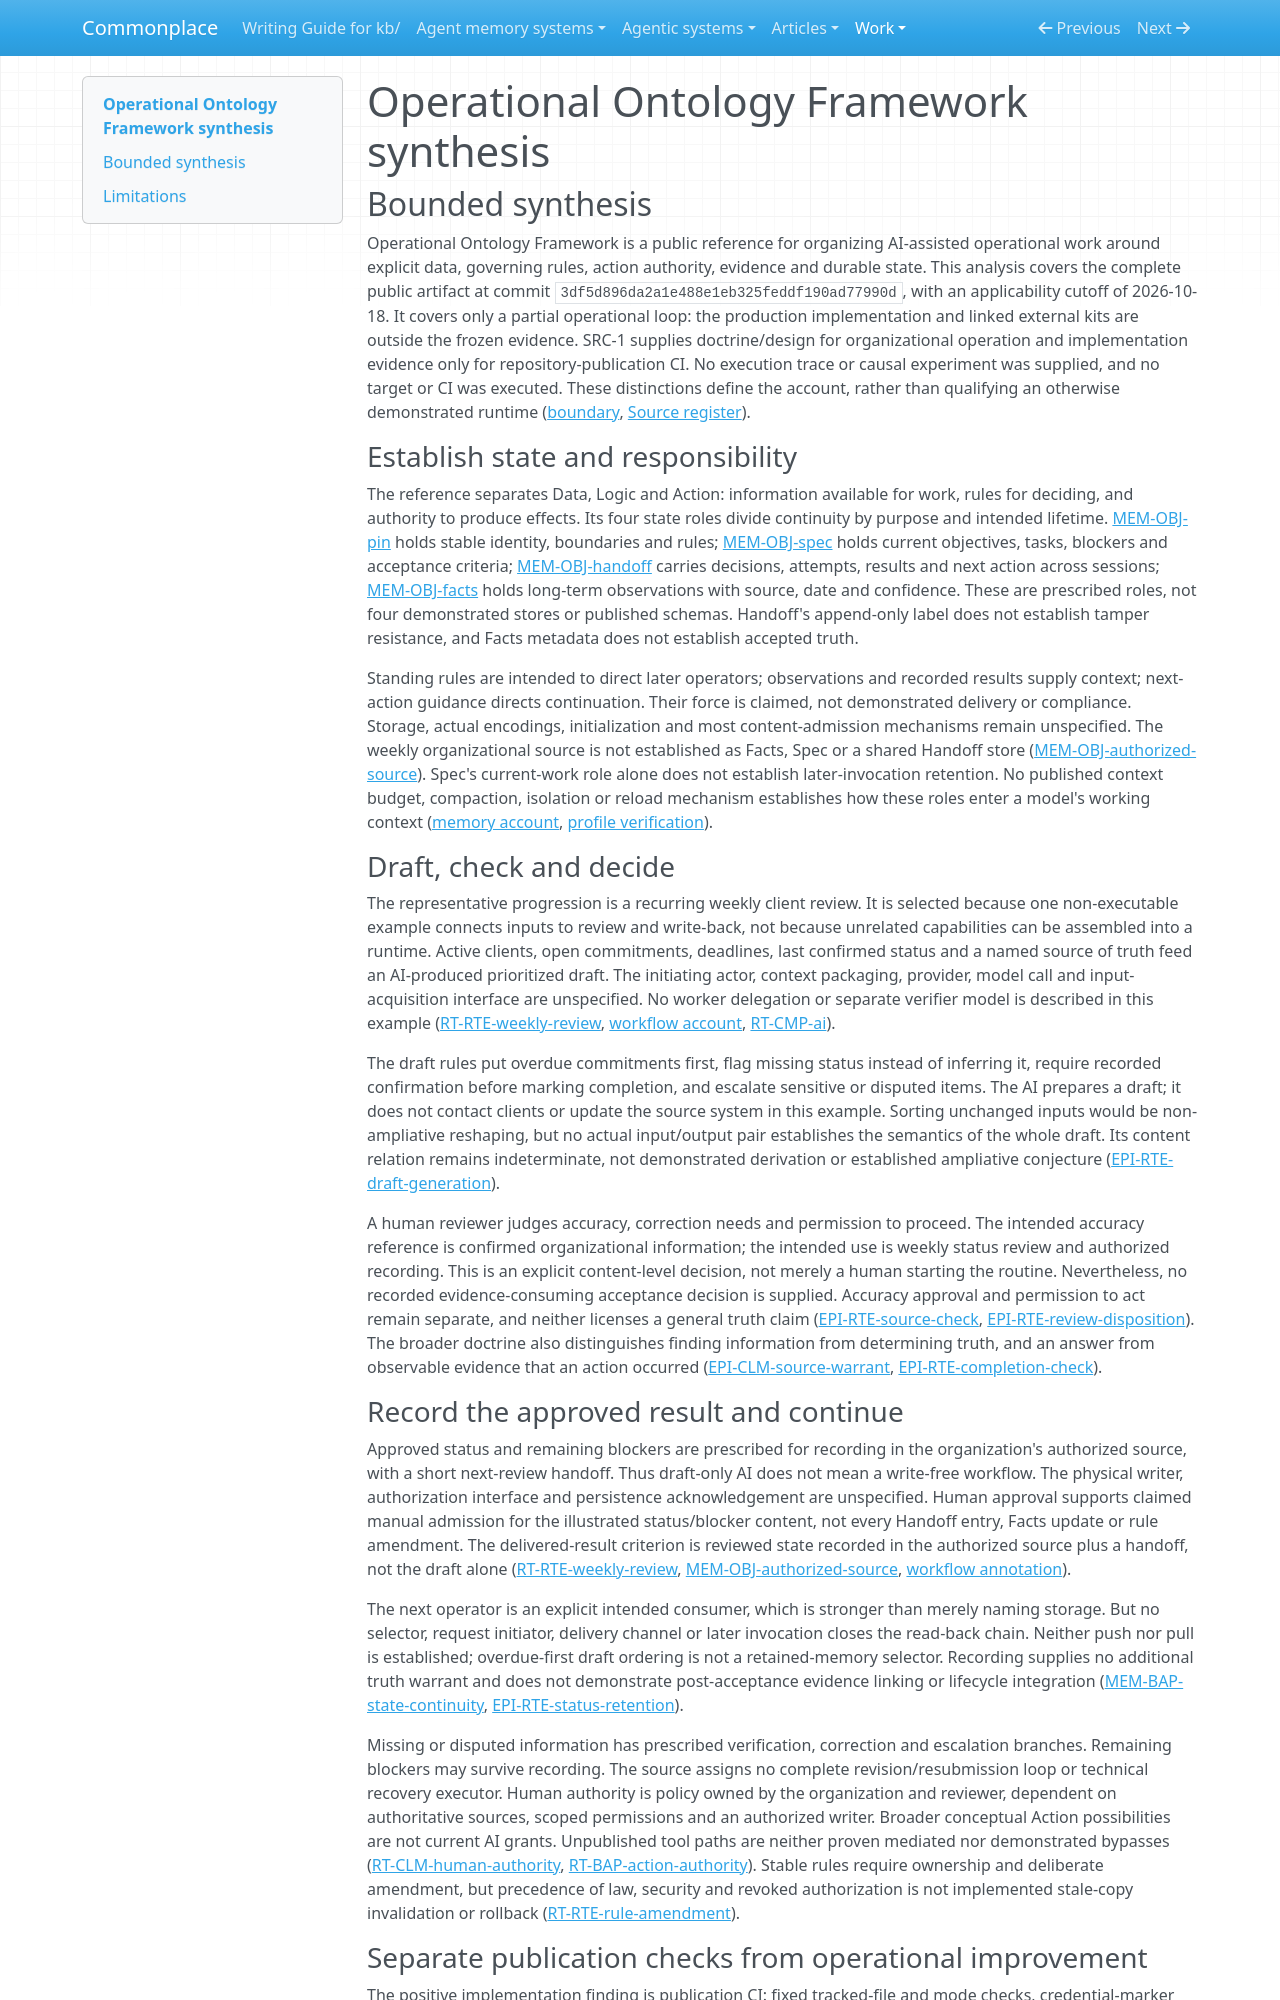

repository: zby/commonplace · page: work/agentic-system-completion/evidence/publications/operational-ontology-framework/AAS-2026-10-18-operational-ontology-framework-2b5d9616baa4-01/synthesis/index.html · generator: mkdocs

---
type: agentic-system-analyses/types/agentic-system-synthesis.md
description: "Operational Ontology Framework prescribes explicit state, human-reviewed AI drafts and authorized write-back, but publishes no operational implementation or outcome evidence."
run-id: AAS-2026-10-18-operational-ontology-framework-2b5d9616baa4-01
reviewed-boundary: 3df5d896da2a1e488e1eb325feddf190ad77990d
---

# Operational Ontology Framework synthesis

## Bounded synthesis

Operational Ontology Framework is a public reference for organizing AI-assisted operational work around explicit data, governing rules, action authority, evidence and durable state. This analysis covers the complete public artifact at commit `3df5d896da2a1e488e1eb325feddf190ad77990d`, with an applicability cutoff of 2026-10-18. It covers only a partial operational loop: the production implementation and linked external kits are outside the frozen evidence. SRC-1 supplies doctrine/design for organizational operation and implementation evidence only for repository-publication CI. No execution trace or causal experiment was supplied, and no target or CI was executed. These distinctions define the account, rather than qualifying an otherwise demonstrated runtime ([boundary](boundary.md#boundary-and-evidence), [Source register](boundary.md#source-register)).

### Establish state and responsibility

The reference separates Data, Logic and Action: information available for work, rules for deciding, and authority to produce effects. Its four state roles divide continuity by purpose and intended lifetime. [MEM-OBJ-pin](memory.md#mem-obj-pin) holds stable identity, boundaries and rules; [MEM-OBJ-spec](memory.md#mem-obj-spec) holds current objectives, tasks, blockers and acceptance criteria; [MEM-OBJ-handoff](memory.md#mem-obj-handoff) carries decisions, attempts, results and next action across sessions; [MEM-OBJ-facts](memory.md#mem-obj-facts) holds long-term observations with source, date and confidence. These are prescribed roles, not four demonstrated stores or published schemas. Handoff's append-only label does not establish tamper resistance, and Facts metadata does not establish accepted truth.

Standing rules are intended to direct later operators; observations and recorded results supply context; next-action guidance directs continuation. Their force is claimed, not demonstrated delivery or compliance. Storage, actual encodings, initialization and most content-admission mechanisms remain unspecified. The weekly organizational source is not established as Facts, Spec or a shared Handoff store ([MEM-OBJ-authorized-source](memory.md#mem-obj-authorized-source)). Spec's current-work role alone does not establish later-invocation retention. No published context budget, compaction, isolation or reload mechanism establishes how these roles enter a model's working context ([memory account](memory.md#core-ideas), [profile verification](profile-verification.md#verification)).

### Draft, check and decide

The representative progression is a recurring weekly client review. It is selected because one non-executable example connects inputs to review and write-back, not because unrelated capabilities can be assembled into a runtime. Active clients, open commitments, deadlines, last confirmed status and a named source of truth feed an AI-produced prioritized draft. The initiating actor, context packaging, provider, model call and input-acquisition interface are unspecified. No worker delegation or separate verifier model is described in this example ([RT-RTE-weekly-review](runtime.md#rt-rte-weekly-review), [workflow account](workflow.md#workflow-account), [RT-CMP-ai](runtime.md#rt-cmp-ai)).

The draft rules put overdue commitments first, flag missing status instead of inferring it, require recorded confirmation before marking completion, and escalate sensitive or disputed items. The AI prepares a draft; it does not contact clients or update the source system in this example. Sorting unchanged inputs would be non-ampliative reshaping, but no actual input/output pair establishes the semantics of the whole draft. Its content relation remains indeterminate, not demonstrated derivation or established ampliative conjecture ([EPI-RTE-draft-generation](epistemic.md#epi-rte-draft-generation)).

A human reviewer judges accuracy, correction needs and permission to proceed. The intended accuracy reference is confirmed organizational information; the intended use is weekly status review and authorized recording. This is an explicit content-level decision, not merely a human starting the routine. Nevertheless, no recorded evidence-consuming acceptance decision is supplied. Accuracy approval and permission to act remain separate, and neither licenses a general truth claim ([EPI-RTE-source-check](epistemic.md#epi-rte-source-check), [EPI-RTE-review-disposition](epistemic.md#epi-rte-review-disposition)). The broader doctrine also distinguishes finding information from determining truth, and an answer from observable evidence that an action occurred ([EPI-CLM-source-warrant](epistemic.md#epi-clm-source-warrant), [EPI-RTE-completion-check](epistemic.md#epi-rte-completion-check)).
